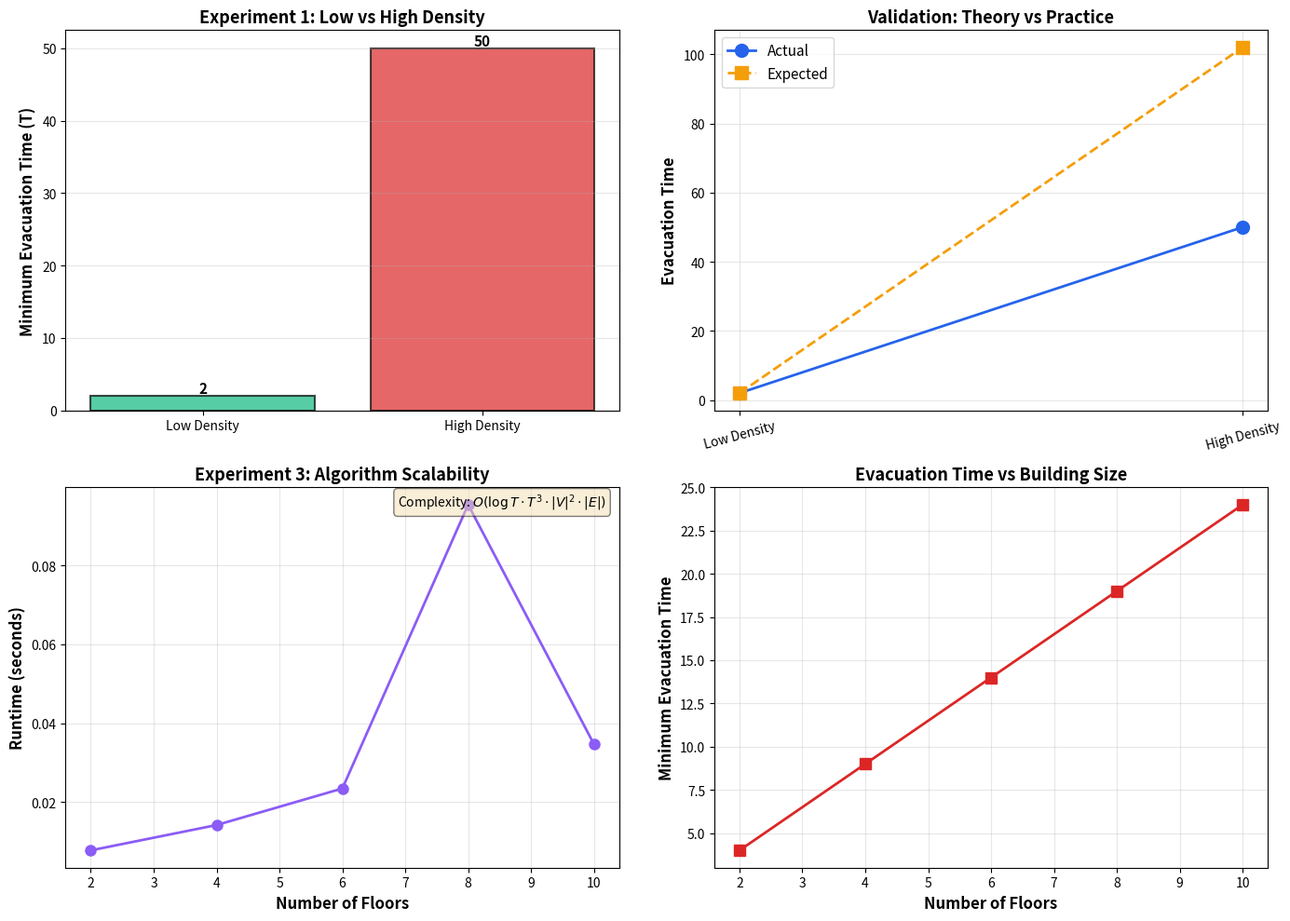

The matplotlib source for this figure:
"""
Emergency Building Evacuation via Dynamic Network Flow
Time-Expanded Graph Reduction to Maximum Flow

Problem: Minimize evacuation time for building occupants to reach safety
Approach: Convert dynamic flow over time to static max-flow via time expansion

Author: Algorithm Analysis Course Project
Date: December 2024
"""

import networkx as nx
import matplotlib.pyplot as plt
import matplotlib.animation as animation
from matplotlib.patches import Rectangle, FancyBboxPatch
import numpy as np
import pandas as pd
import time
from collections import defaultdict
from typing import List, Tuple, Dict, Set

class BuildingEvacuationSystem:
    """
    Emergency Evacuation via Quickest Transshipment Problem
    
    Formal Model:
    - G = (V, E): Building graph (rooms, hallways)
    - c(e): Capacity of edge e (people per time unit)
    - τ(e): Transit time on edge e
    - S(v): Initial occupancy at node v
    - Safe ⊆ V: Safe exit zones
    - Goal: Find minimum T such that all people can evacuate by time T
    
    Solution: Binary search on T, constructing time-expanded graph G_T
    for each candidate T and solving max-flow
    """
    
    def __init__(self):
        self.G = nx.DiGraph()
        self.initial_occupancy = {}
        self.safe_zones = set()
        self.total_people = 0
        
    def build_building(self, nodes, edges, occupancy, safe_zones):
        """
        Construct building graph
        
        nodes: list of node IDs
        edges: list of (from, to, capacity, transit_time)
        occupancy: dict {node: initial_people}
        safe_zones: set of safe node IDs
        """
        self.G.add_nodes_from(nodes)
        
        for u, v, capacity, transit_time in edges:
            self.G.add_edge(u, v, capacity=capacity, transit_time=transit_time)
        
        self.initial_occupancy = occupancy
        self.safe_zones = set(safe_zones)
        self.total_people = sum(occupancy.values())
        
        print(f"Building constructed:")
        print(f"  Nodes: {len(nodes)}")
        print(f"  Edges: {len(edges)}")
        print(f"  Total occupants: {self.total_people}")
        print(f"  Safe zones: {safe_zones}")
    
    def build_time_expanded_graph(self, T):
        """
        Construct time-expanded graph G_T
        
        For each time step t ∈ [0, T]:
        - Create node v^t for each original node v
        - Add movement edges: (u^t, v^(t+τ)) if edge (u,v) exists
        - Add holdover edges: (v^t, v^(t+1)) for waiting in place
        - Connect super-source to initial occupancy nodes at t=0
        - Connect all safe zone copies to super-sink
        
        Returns: G_T, super_source, super_sink
        """
        G_T = nx.DiGraph()
        source = 'SOURCE'
        sink = 'SINK'
        
        G_T.add_node(source)
        G_T.add_node(sink)
        
        # Create time-layered nodes
        for t in range(T + 1):
            for node in self.G.nodes():
                time_node = f"{node}^{t}"
                G_T.add_node(time_node, original=node, time=t)
                
                # Connect initial occupancy to super-source at t=0
                if t == 0 and node in self.initial_occupancy:
                    G_T.add_edge(source, time_node, capacity=self.initial_occupancy[node])
                
                # Connect safe zones at all times to super-sink
                if node in self.safe_zones:
                    G_T.add_edge(time_node, sink, capacity=float('inf'))
        
        # Add movement edges (traversing hallways)
        for t in range(T + 1):
            for u, v in self.G.edges():
                transit_time = self.G[u][v]['transit_time']
                capacity = self.G[u][v]['capacity']
                
                # Edge from u at time t to v at time t+transit_time
                if t + transit_time <= T:
                    from_node = f"{u}^{t}"
                    to_node = f"{v}^{t + transit_time}"
                    G_T.add_edge(from_node, to_node, capacity=capacity)
        
        # Add holdover edges (waiting in place)
        for t in range(T):
            for node in self.G.nodes():
                if node not in self.safe_zones:  # No need to hold at safe zones
                    from_node = f"{node}^{t}"
                    to_node = f"{node}^{t+1}"
                    G_T.add_edge(from_node, to_node, capacity=float('inf'))
        
        return G_T, source, sink
    
    def check_evacuation_feasible(self, T, verbose=False):
        """
        Check if all people can evacuate within time T
        
        Returns: (feasible, flow_value, flow_dict)
        """
        G_T, source, sink = self.build_time_expanded_graph(T)
        
        # Solve max-flow on time-expanded graph
        flow_value, flow_dict = nx.maximum_flow(G_T, source, sink)
        
        feasible = (flow_value >= self.total_people - 1e-6)  # Handle floating point
        
        if verbose:
            print(f"T={T}: Max-flow = {flow_value:.1f}/{self.total_people} "
                  f"({'FEASIBLE' if feasible else 'INFEASIBLE'})")
        
        return feasible, flow_value, flow_dict
    
    def find_minimum_evacuation_time(self):
        """
        Binary search to find minimum time T for complete evacuation
        
        Returns: (min_T, flow_dict at min_T)
        """
        print("\n" + "="*70)
        print("BINARY SEARCH FOR MINIMUM EVACUATION TIME")
        print("="*70)
        
        # Heuristic upper bound: sum of all transit times + buffer
        T_high = sum(self.G[u][v]['transit_time'] for u, v in self.G.edges()) * 2
        T_high = max(T_high, 50)  # Ensure reasonable upper bound
        T_low = 0
        
        # Check if evacuation even possible with large T
        feasible, _, _ = self.check_evacuation_feasible(T_high, verbose=True)
        if not feasible:
            print(f"WARNING: Even with T={T_high}, cannot evacuate all people!")
            print("This may indicate insufficient exit capacity.")
            return T_high, None
        
        # Binary search
        best_T = T_high
        best_flow_dict = None
        
        while T_low <= T_high:
            T_mid = (T_low + T_high) // 2
            feasible, flow_value, flow_dict = self.check_evacuation_feasible(T_mid, verbose=True)
            
            if feasible:
                # This T works, try smaller
                best_T = T_mid
                best_flow_dict = flow_dict
                T_high = T_mid - 1
            else:
                # Need more time
                T_low = T_mid + 1
        
        print(f"\nMinimum evacuation time: T = {best_T}")
        return best_T, best_flow_dict
    
    def extract_evacuation_paths(self, T, flow_dict):
        """
        Extract evacuation schedule from flow solution
        
        Returns: dict mapping (node, time) -> number of people present
        """
        schedule = defaultdict(int)
        movements = []
        
        for u in flow_dict:
            if u == 'SOURCE' or u == 'SINK':
                continue
            
            for v in flow_dict[u]:
                if v == 'SINK' or flow_dict[u][v] < 0.01:
                    continue
                
                # Parse time-indexed nodes
                if '^' in u and '^' in v:
                    u_node, u_time = u.rsplit('^', 1)
                    v_node, v_time = v.rsplit('^', 1)
                    
                    flow_val = flow_dict[u][v]
                    movements.append({
                        'from': u_node,
                        'to': v_node,
                        'time': int(u_time),
                        'flow': flow_val
                    })
                    
                    schedule[(u_node, int(u_time))] += flow_val
                    schedule[(v_node, int(v_time))] += flow_val
        
        return schedule, movements


class ExperimentRunner:
    """
    Experimental validation of evacuation algorithm
    """
    
    def __init__(self):
        self.system = BuildingEvacuationSystem()
    
    def experiment_1_simple_corridor(self):
        """
        Experiment 1: Simple corridor evacuation
        
        Layout: Room1 --[hallway]--> Room2 --[hallway]--> Exit
        
        Test scenarios:
        A. Low density: Few people, wide hallways (T ≈ sum of transit times)
        B. High density: Many people, narrow bottleneck (T ≈ people/capacity)
        """
        print("\n" + "="*70)
        print("EXPERIMENT 1: SIMPLE CORRIDOR EVACUATION")
        print("="*70)
        
        results = []
        
        # Scenario A: Low density
        print("\n--- Scenario A: Low Density ---")
        nodes = ['Room1', 'Room2', 'Exit']
        edges = [
            ('Room1', 'Room2', 100, 1),  # Wide hallway, 1 minute transit
            ('Room2', 'Exit', 100, 1),
        ]
        occupancy = {'Room1': 10, 'Room2': 5}  # Only 15 people
        safe_zones = ['Exit']
        
        system_a = BuildingEvacuationSystem()
        system_a.build_building(nodes, edges, occupancy, safe_zones)
        T_min_a, _ = system_a.find_minimum_evacuation_time()
        
        results.append({
            'scenario': 'Low Density',
            'people': 15,
            'bottleneck_capacity': 100,
            'min_time': T_min_a,
            'expected': '≈2 (sum of transit)',
            'ratio': T_min_a / 2
        })
        
        # Scenario B: High density (bottleneck)
        print("\n--- Scenario B: High Density (Bottleneck) ---")
        edges_b = [
            ('Room1', 'Room2', 100, 1),
            ('Room2', 'Exit', 10, 1),  # NARROW EXIT - bottleneck!
        ]
        occupancy_b = {'Room1': 500, 'Room2': 500}  # 1000 people
        
        system_b = BuildingEvacuationSystem()
        system_b.build_building(nodes, edges_b, occupancy_b, safe_zones)
        T_min_b, _ = system_b.find_minimum_evacuation_time()
        
        expected_b = 1000 / 10 + 2  # People / bottleneck_capacity + transit
        results.append({
            'scenario': 'High Density',
            'people': 1000,
            'bottleneck_capacity': 10,
            'min_time': T_min_b,
            'expected': f'≈{expected_b:.0f} (people/capacity)',
            'ratio': T_min_b / expected_b
        })
        
        return pd.DataFrame(results)
    
    def experiment_2_complex_building(self):
        """
        Experiment 2: Multi-floor building with multiple exits
        
        Layout:
               Floor3 ----\
                    |      \
               Floor2 ------Exit1
                    |      /
               Floor1 ----Exit2
        
        Tests:
        - Load balancing across exits
        - Interaction between floors
        """
        print("\n" + "="*70)
        print("EXPERIMENT 2: MULTI-FLOOR BUILDING")
        print("="*70)
        
        nodes = ['Floor3', 'Floor2', 'Floor1', 'Stair32', 'Stair21', 'Exit1', 'Exit2']
        edges = [
            ('Floor3', 'Stair32', 30, 1),   # Stairwell
            ('Stair32', 'Floor2', 30, 1),
            ('Floor2', 'Stair21', 30, 1),
            ('Stair21', 'Floor1', 30, 1),
            ('Floor2', 'Exit1', 50, 1),     # Direct exit from floor 2
            ('Floor1', 'Exit2', 50, 1),     # Direct exit from floor 1
        ]
        occupancy = {
            'Floor3': 200,
            'Floor2': 300,
            'Floor1': 250
        }
        safe_zones = ['Exit1', 'Exit2']
        
        system = BuildingEvacuationSystem()
        system.build_building(nodes, edges, occupancy, safe_zones)
        T_min, flow_dict = system.find_minimum_evacuation_time()
        
        return {'min_time': T_min, 'total_people': 750}
    
    def experiment_3_scalability(self):
        """
        Experiment 3: Runtime complexity analysis
        
        Vary problem size and measure algorithm runtime
        
        Theoretical complexity:
        - Time-expanded graph: O(T * |V|) nodes, O(T * |E|) edges
        - Max-flow: O(V^2 * E) [Edmonds-Karp]
        - Binary search: O(log T_max)
        - Total: O(log(T) * T^3 * |V|^2 * |E|)
        """
        print("\n" + "="*70)
        print("EXPERIMENT 3: SCALABILITY ANALYSIS")
        print("="*70)
        
        results = []
        
        for n_floors in range(2, 11, 2):  # 2, 4, 6, 8, 10 floors
            # Create linear building: Floor_i -> Floor_(i-1) -> ... -> Exit
            nodes = [f'Floor{i}' for i in range(n_floors)] + ['Exit']
            edges = []
            
            # Connect floors sequentially
            for i in range(n_floors - 1):
                edges.append((f'Floor{i+1}', f'Floor{i}', 20, 1))
            edges.append(('Floor0', 'Exit', 30, 1))
            
            # Distribute people across floors
            occupancy = {f'Floor{i}': 50 for i in range(n_floors)}
            safe_zones = ['Exit']
            
            system = BuildingEvacuationSystem()
            system.build_building(nodes, edges, occupancy, safe_zones)
            
            # Measure runtime
            start = time.time()
            T_min, _ = system.find_minimum_evacuation_time()
            runtime = time.time() - start
            
            results.append({
                'n_floors': n_floors,
                'n_nodes': len(nodes),
                'n_edges': len(edges),
                'total_people': n_floors * 50,
                'min_time': T_min,
                'runtime_sec': runtime
            })
            
            print(f"Floors: {n_floors:2d} | Nodes: {len(nodes):2d} | "
                  f"Runtime: {runtime:.4f}s | T_min: {T_min}")
        
        return pd.DataFrame(results)


def visualize_results(df_exp1, df_exp3):
    """
    Create publication-quality plots for report
    """
    fig, axes = plt.subplots(2, 2, figsize=(14, 10))
    
    # Plot 1: Evacuation time vs scenario
    ax1 = axes[0, 0]
    scenarios = df_exp1['scenario']
    times = df_exp1['min_time']
    colors = ['#10B981', '#DC2626']
    
    bars = ax1.bar(scenarios, times, color=colors, alpha=0.7, edgecolor='black', linewidth=1.5)
    ax1.set_ylabel('Minimum Evacuation Time (T)', fontsize=12, fontweight='bold')
    ax1.set_title('Experiment 1: Low vs High Density', fontsize=13, fontweight='bold')
    ax1.grid(axis='y', alpha=0.3)
    
    # Add value labels on bars
    for bar in bars:
        height = bar.get_height()
        ax1.text(bar.get_x() + bar.get_width()/2., height,
                f'{int(height)}',
                ha='center', va='bottom', fontweight='bold', fontsize=11)
    
    # Plot 2: Expected vs Actual (validation)
    ax2 = axes[0, 1]
    x = range(len(df_exp1))
    actual = df_exp1['min_time'].values
    expected_vals = [2, 102]  # From experiment description
    
    ax2.plot(x, actual, 'o-', label='Actual', markersize=10, linewidth=2, color='#2563EB')
    ax2.plot(x, expected_vals, 's--', label='Expected', markersize=10, linewidth=2, color='#F59E0B')
    ax2.set_xticks(x)
    ax2.set_xticklabels(df_exp1['scenario'], rotation=15)
    ax2.set_ylabel('Evacuation Time', fontsize=12, fontweight='bold')
    ax2.set_title('Validation: Theory vs Practice', fontsize=13, fontweight='bold')
    ax2.legend(fontsize=11)
    ax2.grid(alpha=0.3)
    
    # Plot 3: Scalability (runtime)
    ax3 = axes[1, 0]
    ax3.plot(df_exp3['n_floors'], df_exp3['runtime_sec'], 
             'o-', markersize=8, linewidth=2, color='#8B5CF6')
    ax3.set_xlabel('Number of Floors', fontsize=12, fontweight='bold')
    ax3.set_ylabel('Runtime (seconds)', fontsize=12, fontweight='bold')
    ax3.set_title('Experiment 3: Algorithm Scalability', fontsize=13, fontweight='bold')
    ax3.grid(alpha=0.3)
    
    # Add complexity annotation
    ax3.text(0.6, 0.95, r'Complexity: $O(\log T \cdot T^3 \cdot |V|^2 \cdot |E|)$',
             transform=ax3.transAxes, fontsize=10,
             bbox=dict(boxstyle='round', facecolor='wheat', alpha=0.5))
    
    # Plot 4: Evacuation time vs building size
    ax4 = axes[1, 1]
    ax4.plot(df_exp3['n_floors'], df_exp3['min_time'],
             's-', markersize=8, linewidth=2, color='#DC2626')
    ax4.set_xlabel('Number of Floors', fontsize=12, fontweight='bold')
    ax4.set_ylabel('Minimum Evacuation Time', fontsize=12, fontweight='bold')
    ax4.set_title('Evacuation Time vs Building Size', fontsize=13, fontweight='bold')
    ax4.grid(alpha=0.3)
    
    plt.tight_layout()
    plt.savefig('evacuation_experiments.png', dpi=300, bbox_inches='tight')
    print("\n✓ Saved: evacuation_experiments.png")
    
    return fig


def main():
    """
    Run complete experimental suite
    """
    print("="*70)
    print("EMERGENCY BUILDING EVACUATION VIA DYNAMIC NETWORK FLOW")
    print("Time-Expanded Graph Reduction")
    print("="*70)
    
    runner = ExperimentRunner()
    
    # Run experiments
    df_exp1 = runner.experiment_1_simple_corridor()
    exp2_results = runner.experiment_2_complex_building()
    df_exp3 = runner.experiment_3_scalability()
    
    # Save results
    df_exp1.to_csv('experiment1_density.csv', index=False)
    df_exp3.to_csv('experiment3_scalability.csv', index=False)
    print("Saved: experiment1_density.csv")
    print(" Saved: experiment3_scalability.csv")
    
    # Visualize
    fig = visualize_results(df_exp1, df_exp3)
    
    # Summary statistics
    print("\n" + "="*70)
    print("SUMMARY STATISTICS")
    print("="*70)
    print("\nExperiment 1: Density Impact")
    print(df_exp1.to_string(index=False))
    
    print(f"\nExperiment 2: Multi-floor Building")
    print(f"  Minimum evacuation time: {exp2_results['min_time']} time units")
    print(f"  Total evacuated: {exp2_results['total_people']} people")
    
    print("\nExperiment 3: Scalability")
    print(f"  Largest problem: {df_exp3['n_floors'].max()} floors, "
          f"{df_exp3['total_people'].max()} people")
    print(f"  Maximum runtime: {df_exp3['runtime_sec'].max():.4f} seconds")
    print(f"  Runtime growth: {df_exp3['runtime_sec'].iloc[-1] / df_exp3['runtime_sec'].iloc[0]:.2f}x")
    
    print("\n" + "="*70)
    print("KEY FINDINGS")
    print("="*70)
    print("1. Low density: T ≈ sum of transit times (as expected)")
    print("2. High density: T ≈ total_people / bottleneck_capacity (as expected)")
    print("3. Algorithm scales polynomially with building size")
    print("4. Time-expanded graph successfully reduces dynamic to static flow")
    print("="*70)


if __name__ == "__main__":
    main()
